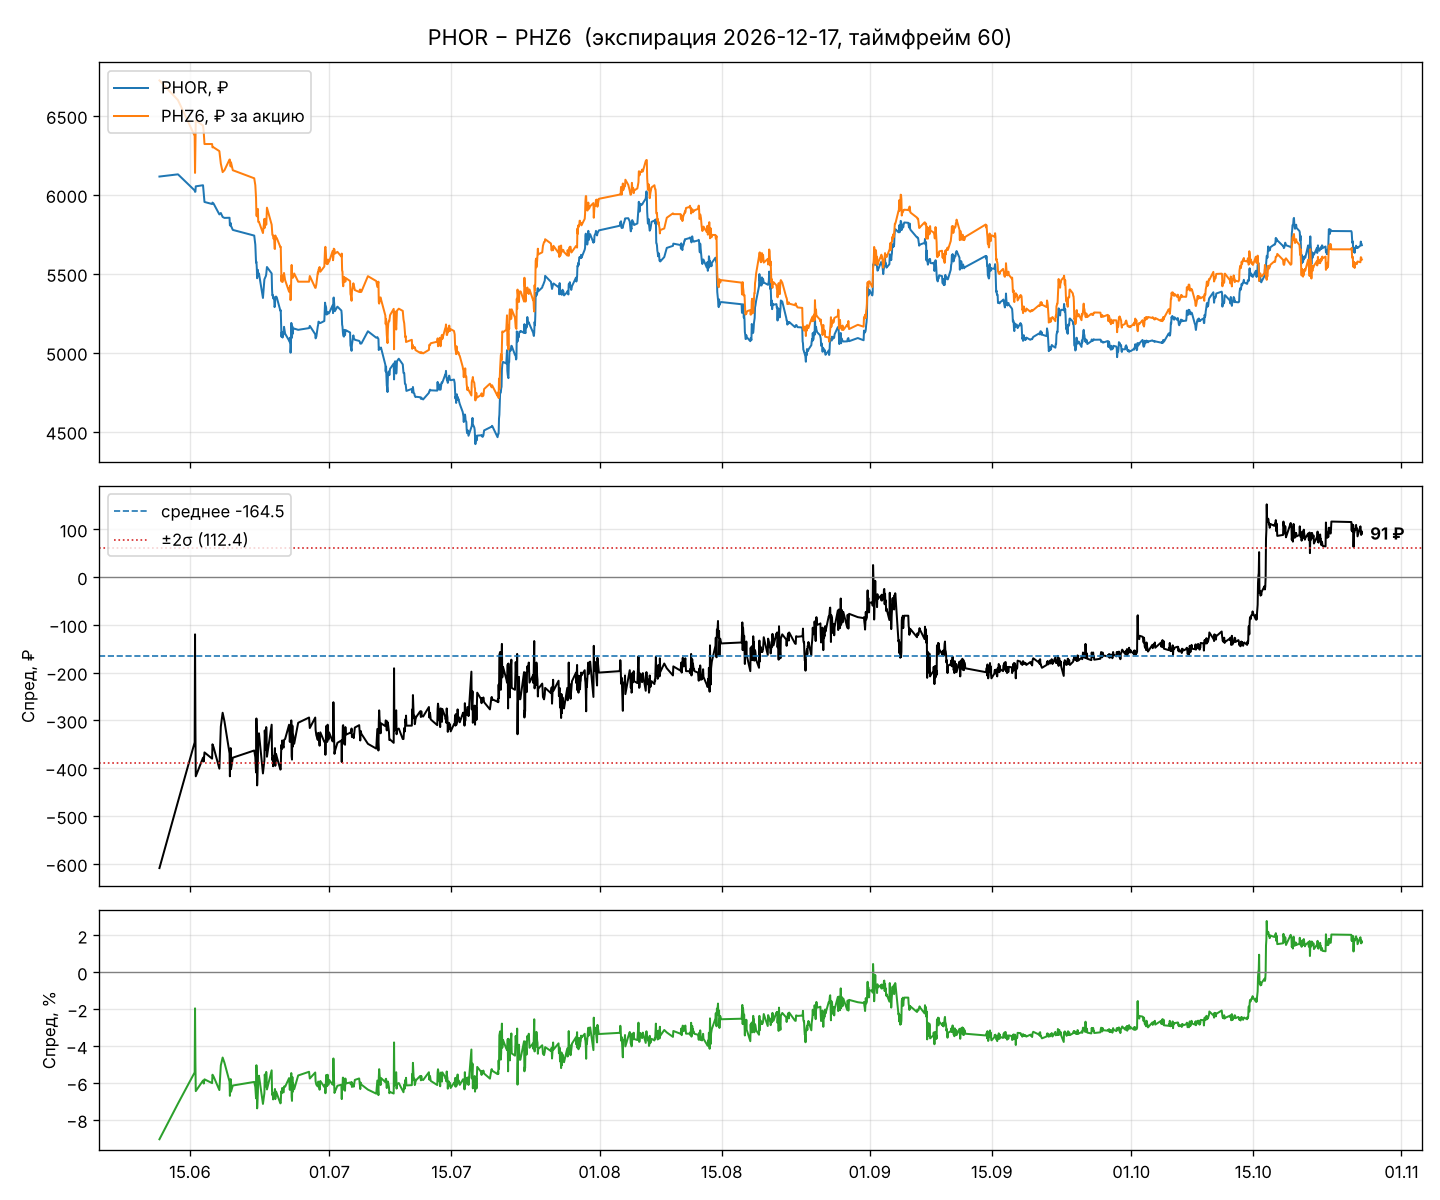

The data file committed next to this chart (first rows):
begin, stock, fut, spread, spread_pct
2026-06-11 12:00:00, 6115, 6724, -609.0, -9.057
2026-06-13 15:00:00, 6129, 6599, -470.0, -7.122
2026-06-15 13:00:00, 6027, 6373, -346.0, -5.429
2026-06-15 14:00:00, 6018, 6138, -120.0, -1.955
2026-06-15 15:00:00, 6019, 6327, -308.0, -4.868
2026-06-15 16:00:00, 6053, 6470, -417.0, -6.445
2026-06-16 12:00:00, 6060, 6438, -378.0, -5.871
2026-06-16 14:00:00, 6009, 6395, -386.0, -6.036
2026-06-16 16:00:00, 5954, 6321, -367.0, -5.806
2026-06-17 13:00:00, 5941, 6321, -380.0, -6.012
2026-06-17 14:00:00, 5950, 6300, -350.0, -5.556
2026-06-17 17:00:00, 5944, 6300, -356.0, -5.651
2026-06-18 09:00:00, 5875, 6276, -401.0, -6.389
2026-06-18 13:00:00, 5884, 6197, -313.0, -5.051
2026-06-18 18:00:00, 5859, 6143, -284.0, -4.623
2026-06-18 23:00:00, 5853, 6155, -302.0, -4.907
2026-06-19 13:00:00, 5854, 6223, -369.0, -5.93
2026-06-19 14:00:00, 5805, 6222, -417.0, -6.702
2026-06-19 16:00:00, 5821, 6179, -358.0, -5.794
2026-06-19 17:00:00, 5803, 6205, -402.0, -6.479
2026-06-19 22:00:00, 5777, 6155, -378.0, -6.141
2026-06-22 09:00:00, 5741, 6104, -363.0, -5.947
2026-06-22 12:00:00, 5683, 6060, -377.0, -6.221
2026-06-22 14:00:00, 5570, 5979, -409.0, -6.841
2026-06-22 15:00:00, 5576, 5872, -296.0, -5.041
2026-06-22 16:00:00, 5538, 5863, -325.0, -5.543
2026-06-22 17:00:00, 5471, 5907, -436.0, -7.381
2026-06-22 19:00:00, 5524, 5910, -386.0, -6.531
2026-06-22 20:00:00, 5492, 5828, -336.0, -5.765
2026-06-22 21:00:00, 5488, 5828, -340.0, -5.834
2026-06-22 22:00:00, 5501, 5828, -327.0, -5.611
2026-06-23 09:00:00, 5346, 5757, -411.0, -7.139
2026-06-23 13:00:00, 5464, 5847, -383.0, -6.55
2026-06-23 14:00:00, 5469, 5790, -321.0, -5.544
2026-06-23 17:00:00, 5485, 5847, -362.0, -6.191
2026-06-23 18:00:00, 5496, 5810, -314.0, -5.404
2026-06-23 19:00:00, 5520, 5855, -335.0, -5.722
2026-06-23 20:00:00, 5542, 5918, -376.0, -6.353
2026-06-24 09:00:00, 5501, 5810, -309.0, -5.318
2026-06-24 10:00:00, 5402, 5775, -373.0, -6.459
2026-06-24 11:00:00, 5362, 5745, -383.0, -6.667
2026-06-24 12:00:00, 5365, 5743, -378.0, -6.582
2026-06-24 13:00:00, 5347, 5743, -396.0, -6.895
2026-06-24 14:00:00, 5341, 5721, -380.0, -6.642
2026-06-24 15:00:00, 5352, 5726, -374.0, -6.532
2026-06-24 16:00:00, 5337, 5720, -383.0, -6.696
2026-06-24 17:00:00, 5288, 5659, -371.0, -6.556
2026-06-24 18:00:00, 5298, 5656, -358.0, -6.33
2026-06-24 19:00:00, 5347, 5742, -395.0, -6.879
2026-06-24 21:00:00, 5355, 5725, -370.0, -6.463
2026-06-24 23:00:00, 5350, 5726, -376.0, -6.567
2026-06-25 09:00:00, 5265, 5668, -403.0, -7.11
2026-06-25 10:00:00, 5268, 5670, -402.0, -7.09
2026-06-25 11:00:00, 5193, 5560, -367.0, -6.601
2026-06-25 12:00:00, 5100, 5451, -351.0, -6.439
2026-06-25 13:00:00, 5130, 5490, -360.0, -6.557
2026-06-25 14:00:00, 5108, 5450, -342.0, -6.275
2026-06-25 15:00:00, 5095, 5447, -352.0, -6.462
2026-06-25 18:00:00, 5123, 5480, -357.0, -6.515
2026-06-25 19:00:00, 5163, 5504, -341.0, -6.195
... 1,468 more rows
